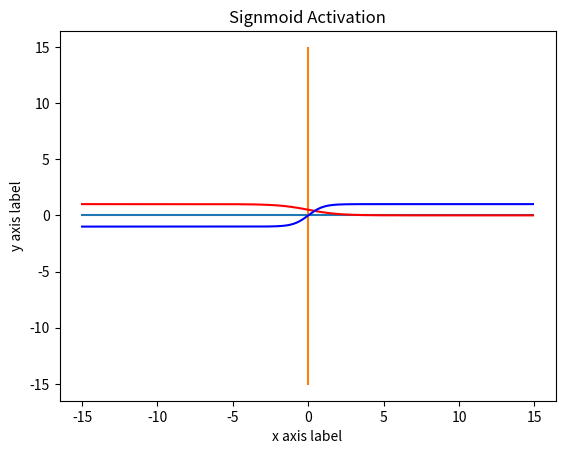

Here is the Python script that generated this plot:
import numpy as np
import matplotlib.pyplot as plt

# Compute the x and y coordinates for points on sine and cosine cureves

#signmoid
x = np.arange(-15, 15, 0.1)
sig_y = 1 / ( 1 + np.exp(x))

#tanh
tan_y = np.tanh(x)


# Plot the points using matplotlib
plt.plot(x, np.zeros_like(x))
plt.plot(np.zeros_like(x), x)

plt.plot(x, sig_y, 'r')
plt.plot(x, tan_y, 'b')
plt.xlabel('x axis label')
plt.ylabel('y axis label')
plt.title('Signmoid Activation')
plt.show()